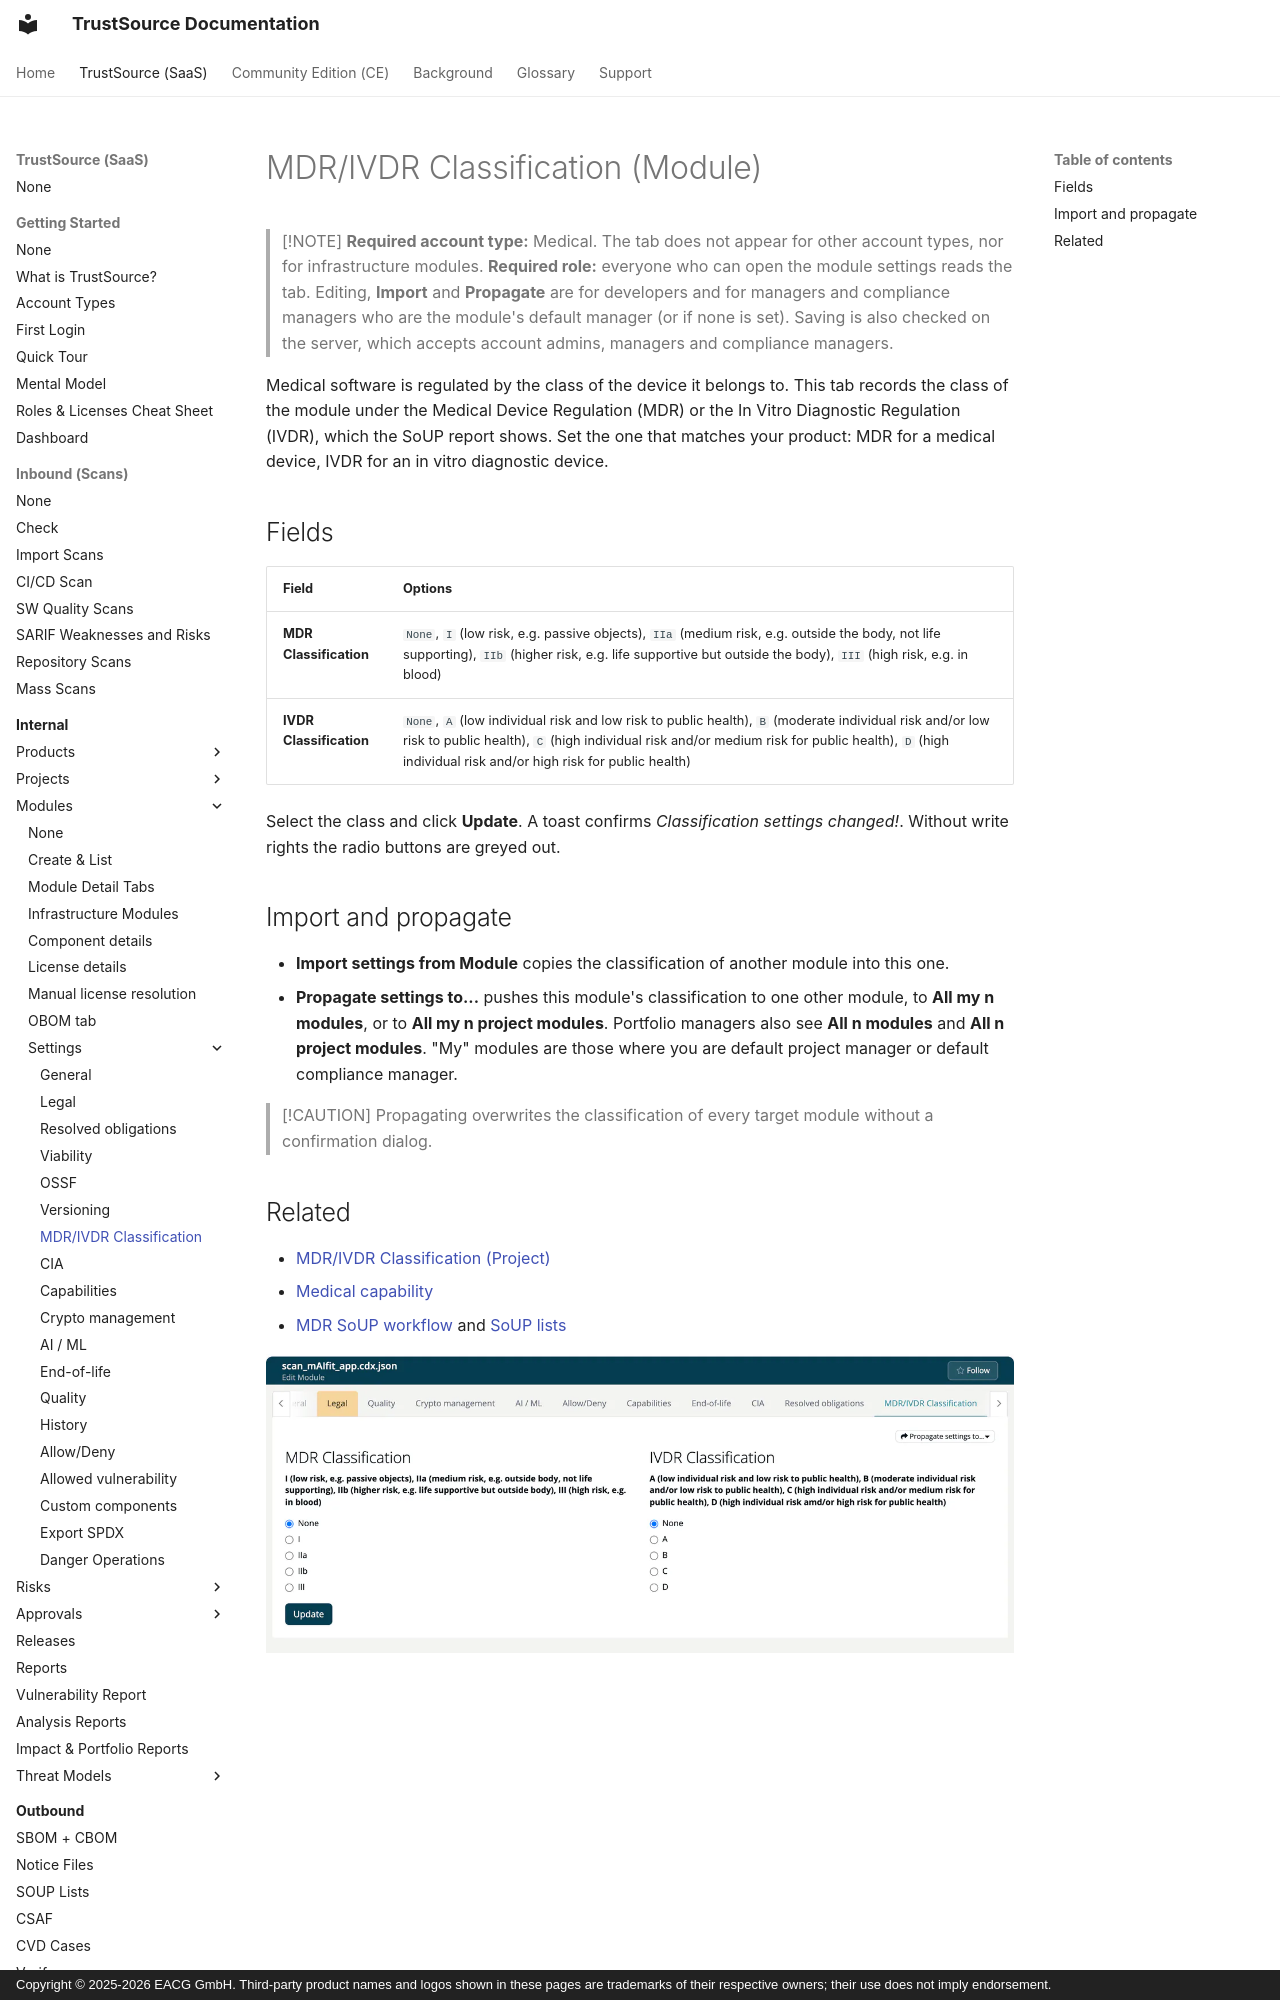

repository: TrustSource/ts-docs · page: v3/03-internal/02-modules/settings/07-module-classification-mdr-ivdr/index.html · generator: mkdocs · copyright: Copyright © 2025-2026 EACG GmbH. Third-party product names and logos shown in these pages are trademarks of their respective owners; their use does not imply endorsement.

# MDR/IVDR Classification (Module)

> [!NOTE]
> **Required account type:** Medical. The tab does not appear for other account types, nor for infrastructure modules.
> **Required role:** everyone who can open the module settings reads the tab. Editing, **Import** and **Propagate** are for developers and for managers and compliance managers who are the module's default manager (or if none is set). Saving is also checked on the server, which accepts account admins, managers and compliance managers.

Medical software is regulated by the class of the device it belongs to. This tab records the class of the module under the Medical Device Regulation (MDR) or the In Vitro Diagnostic Regulation (IVDR), which the SoUP report shows. Set the one that matches your product: MDR for a medical device, IVDR for an in vitro diagnostic device.
